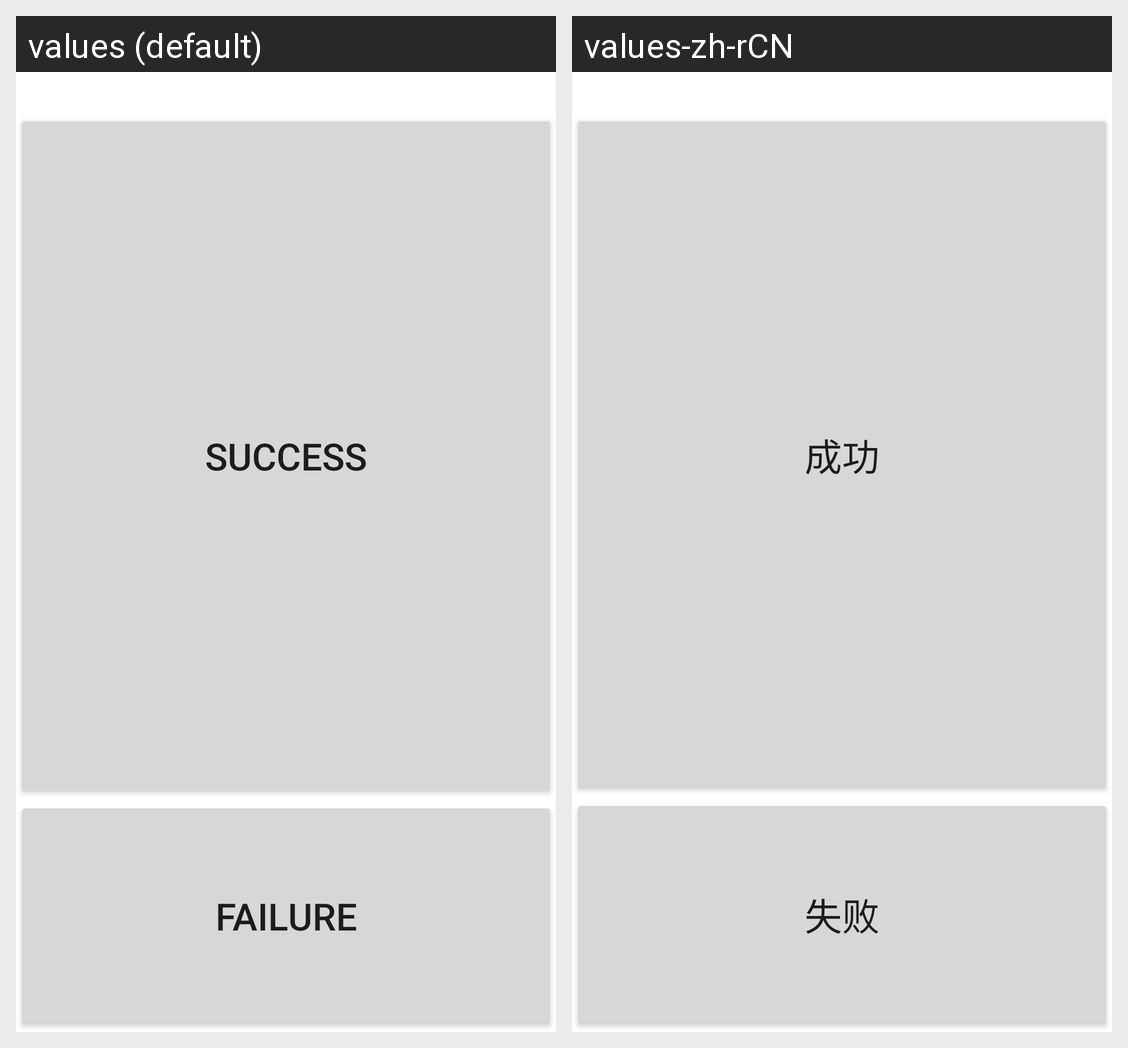

Strings drawn on this Android screen and how each of the app's shown locales translates them:
Android screen res/layout/memory.xml rendered under 2 locales, left to right: values (default), values-zh-rCN. Device: Nexus 5 (rendered at 1080×1920; each locale shown at half size, 540×960, under a caption strip naming it); theme Theme.MaterialComponents.DayNight.NoActionBar.
Strings drawn on this screen, with the default value and each locale's value (text and hints the layout hard-codes, and strings that could not be matched under every locale, appear in the picture but are not listed):

Success
  values: Success
  values-zh-rCN: 成功

Failed
  values: Failure
  values-zh-rCN: 失败
